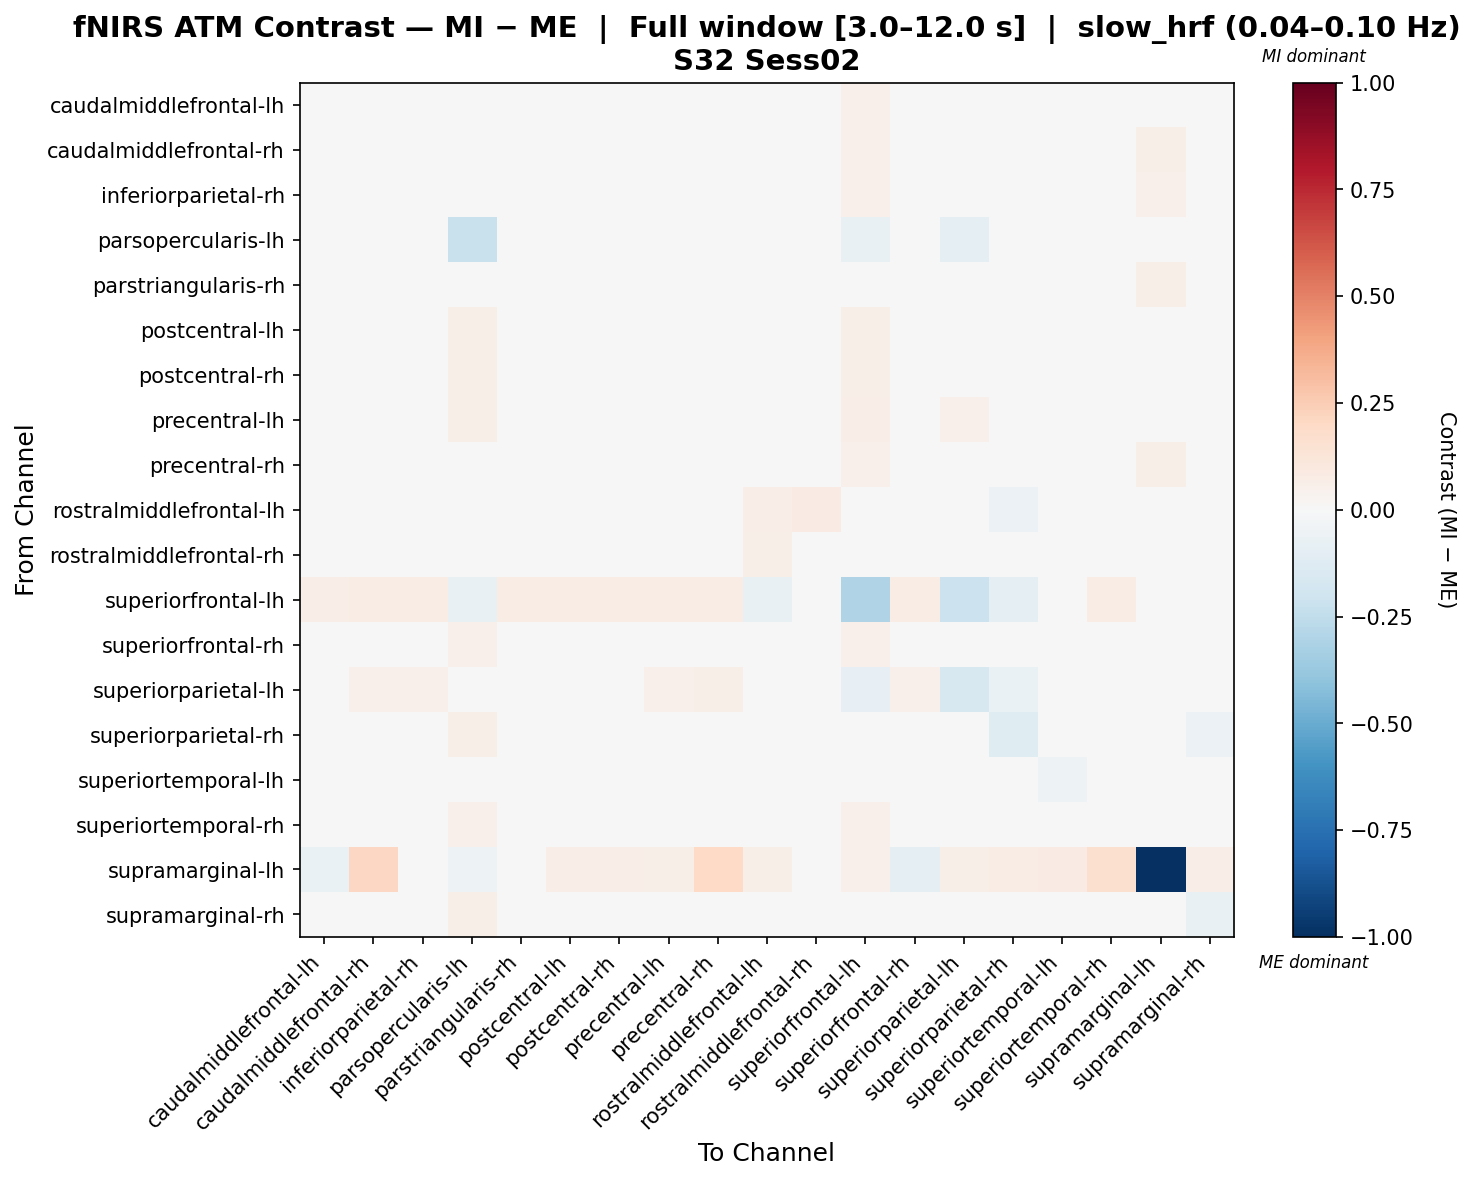

Data behind this chart, as committed beside it:
, caudalmiddlefrontal-lh, caudalmiddlefrontal-rh, inferiorparietal-rh, parsopercularis-lh, parstriangularis-rh, postcentral-lh, postcentral-rh, precentral-lh, precentral-rh, rostralmiddlefrontal-lh, rostralmiddlefrontal-rh, superiorfrontal-lh, superiorfrontal-rh, superiorparietal-lh, superiorparietal-rh, superiortemporal-lh, superiortemporal-rh, supramarginal-lh, supramarginal-rh
caudalmiddlefrontal-lh, -0.0329, 0.00141, 0.005925, 0.01812, 0.02034, -0.02115, -0.02023, -0.01837, 0.004186, -0.02773, -0.03493, 0.05206, -0.001858, 0.04843, 0.00232, -0.01186, -0.009154, 0.03935, -0.01395
caudalmiddlefrontal-rh, -0.01254, 0.003698, 0.0004013, 0.04795, 0.02191, -0.03064, -0.02816, -0.03658, 0.004823, -0.0323, -0.03526, 0.05227, -0.009207, 0.0409, -0.0007987, -0.02183, -0.004008, 0.05895, -0.01959
inferiorparietal-rh, -0.009796, 0.00653, -0.01079, 0.04719, 0.008967, -0.02585, -0.02437, -0.02983, 0.01004, -0.03283, -0.03422, 0.05018, -0.01441, 0.0454, 0.001795, -0.01847, -0.004654, 0.05137, -0.01626
parsopercularis-lh, -0.01872, 0.04098, 0.03969, -0.2191, 0.03711, 0.0384, 0.03969, 0.0384, 0.03969, 0.003383, -0.03325, -0.07806, 0.03969, -0.08739, 0.03711, -0.01112, 0.03969, 0.01547, 0.0384
parstriangularis-rh, -0.00322, 0.01255, -0.005212, 0.04283, -0.008688, -0.02187, -0.02204, -0.02565, 0.01179, -0.02745, -0.04376, 0.05, -0.01003, 0.03528, -0.001835, -0.02339, 0.0003238, 0.05748, -0.01711
postcentral-lh, -0.004758, -0.004922, -0.0001992, 0.05908, 0.01315, -0.03347, -0.02352, -0.0154, 0.002517, -0.01622, -0.01317, 0.06051, -0.01232, 0.03153, 0.005908, -0.02766, -0.03696, 0.02552, -0.009615
postcentral-rh, -0.00952, -0.005134, -0.005134, 0.06032, 0.00954, -0.02611, -0.02753, -0.003943, -0.000695, -0.01946, -0.01265, 0.06175, -0.006826, 0.03167, 0.001261, -0.02522, -0.03055, 0.02539, -0.01717
precentral-lh, -0.01238, -0.01176, -0.01046, 0.05785, 0.001866, -0.02542, -0.009605, -0.02977, -0.008141, -0.01849, -0.01937, 0.06428, -0.02861, 0.05121, 0.0189, -0.01295, -0.03041, 0.02079, 0.002467
precentral-rh, -0.01326, 0.003665, 0.001276, 0.04613, 0.02, -0.02868, -0.02531, -0.03453, -0.000347, -0.03155, -0.03641, 0.05178, -0.01502, 0.04219, 0.001799, -0.0199, -0.003088, 0.05901, -0.01774
rostralmiddlefrontal-lh, -0.0146, -0.01204, -0.01563, 0.04923, 0.0002553, -0.01204, -0.01563, -0.008439, -0.009638, 0.06537, 0.08447, -0.001824, -0.01204, -0.006051, -0.05765, -0.006052, -0.01683, 0.03598, -0.04684
rostralmiddlefrontal-rh, -0.02955, -0.01675, -0.01681, 0.01356, -0.01298, -0.0156, -0.01553, -0.01936, -0.01675, 0.05867, 0.02559, 0.03922, -0.01929, 0.02653, 0.01168, -0.01578, -0.01675, 0.02676, -0.006866
superiorfrontal-lh, 0.06697, 0.07663, 0.07213, -0.07612, 0.07462, 0.07312, 0.07301, 0.07586, 0.07758, -0.07441, 0.01756, -0.3002, 0.07488, -0.2148, -0.09504, 0.01982, 0.07301, 0.02021, -0.03483
superiorfrontal-rh, -0.005289, 0.006688, -0.001714, 0.05067, 0.01294, -0.03103, -0.01649, -0.03931, 0.00366, -0.02517, -0.02542, 0.0525, -0.03416, 0.04428, 0.009078, -0.01948, -0.01542, 0.03937, -0.005709
superiorparietal-lh, 0.04632, 0.05327, 0.05414, -0.01876, 0.04753, 0.01524, 0.01287, 0.05003, 0.055, -0.03412, 0.01691, -0.08083, 0.05414, -0.1595, -0.06783, -0.04584, 0.0135, 0.02257, -0.03468
superiorparietal-rh, 0.01267, 0.0203, 0.02014, 0.05996, 0.02139, 0.007281, 0.005755, 0.02222, 0.02469, -0.04328, 0.009356, 0.01025, 0.01937, -0.01987, -0.1213, -0.02116, 0.002967, 0.02628, -0.05698
superiortemporal-lh, 0.005255, 0.0118, 0.0109, 0.04467, 0.01118, -0.02179, -0.01579, 0.004229, 0.01358, -0.009391, -0.005637, 0.038, 0.004541, -0.01047, -0.01668, -0.05039, -0.02179, 0.03085, -0.02307
superiortemporal-rh, -0.004839, 0.01681, 0.01054, 0.05456, 0.03082, -0.04736, -0.03684, -0.02748, 0.01686, -0.02273, -0.0157, 0.05318, -0.00813, 0.02154, -0.00514, -0.04016, -0.02224, 0.04806, -0.02174
supramarginal-lh, -0.06535, 0.2046, 0.02478, -0.05447, -0.004512, 0.06932, 0.06932, 0.06239, 0.1984, 0.06008, 0.0439, 0.05315, -0.0972, 0.06008, 0.07163, 0.07857, 0.1606, -1.0, 0.0647
supramarginal-rh, 0.003374, 0.01189, 0.009999, 0.06179, 0.01427, -0.002659, -0.005772, 0.01207, 0.01541, -0.03348, -0.001405, 0.03046, 0.01012, 0.007531, -0.04931, -0.02282, -0.008011, 0.02383, -0.0773
